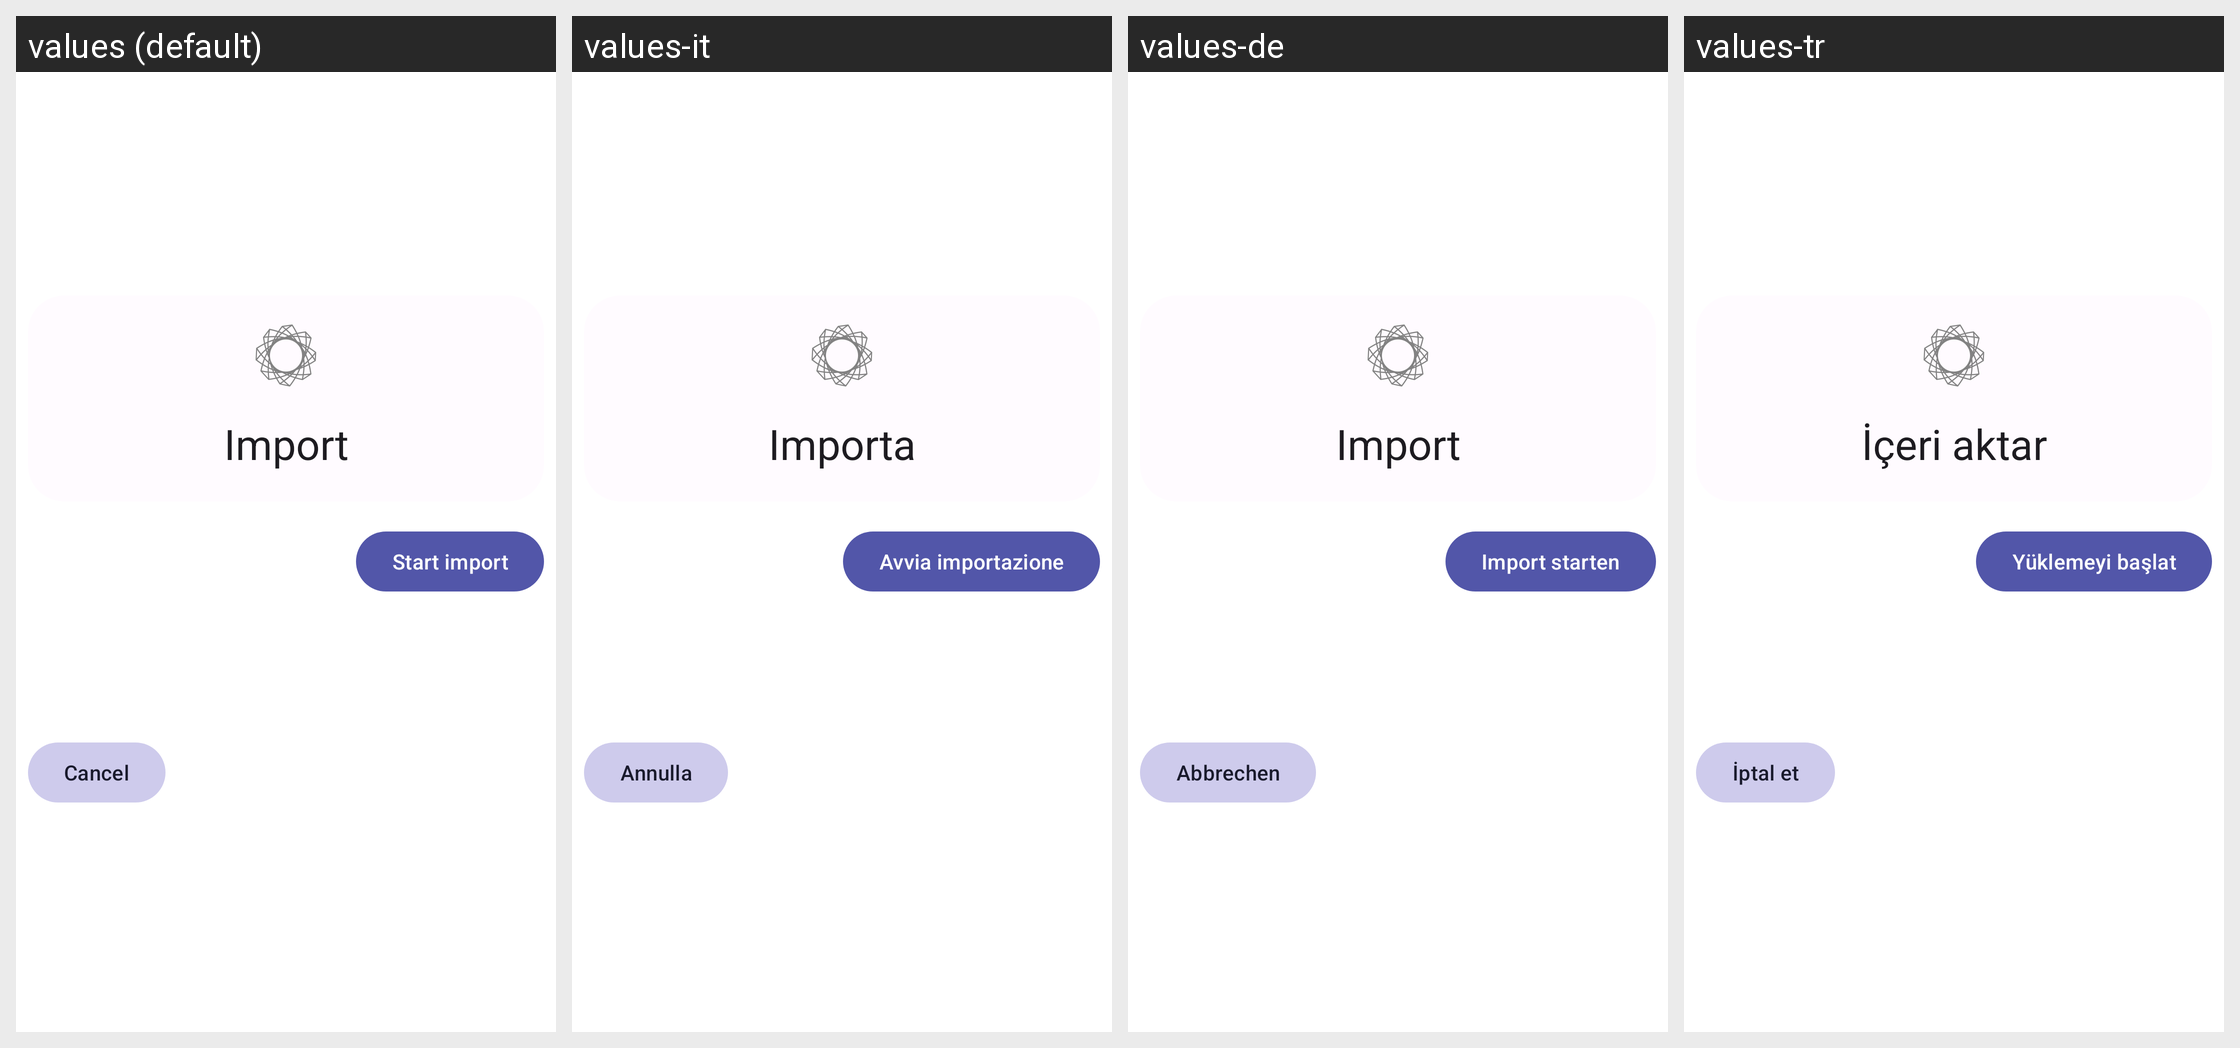

Locale-by-locale string values for the Android screen shown in this grid:
Android screen res/layout/activity_import.xml rendered under 4 locales, left to right: values (default), values-it, values-de, values-tr. Device: Nexus 5 (rendered at 1080×1920; each locale shown at half size, 540×960, under a caption strip naming it); theme UtilDialogTheme.
Other locales in the repository, not shown: values-cs, values-el, values-es, values-es-rES, values-fr, values-pl, values-ru, values-uk, values-zh, values-zh-rCN, values-zh-rTW.
Strings drawn on this screen, with the default value and each locale's value (text and hints the layout hard-codes, and strings that could not be matched under every locale, appear in the picture but are not listed):

cancel
  values: Cancel
  values-it: Annulla
  values-de: Abbrechen
  values-tr: İptal et

import_start
  values: Start import
  values-it: Avvia importazione
  values-de: Import starten
  values-tr: Yüklemeyi başlat
